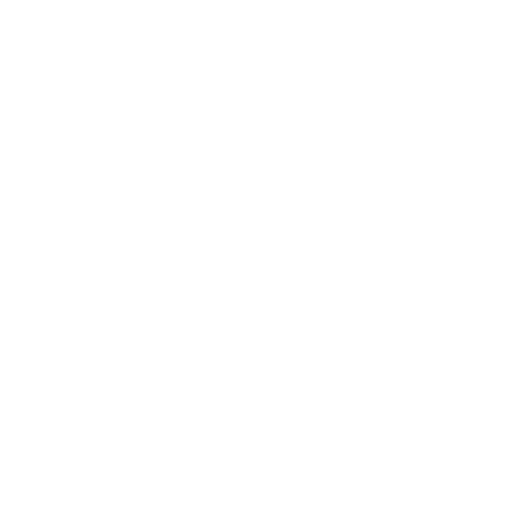
t = 0.00 s
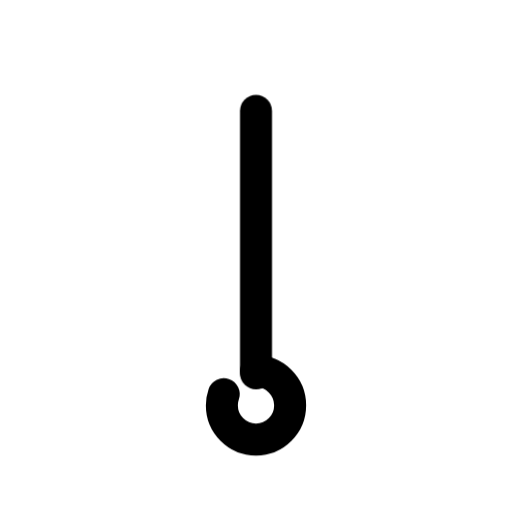
t = 0.47 s
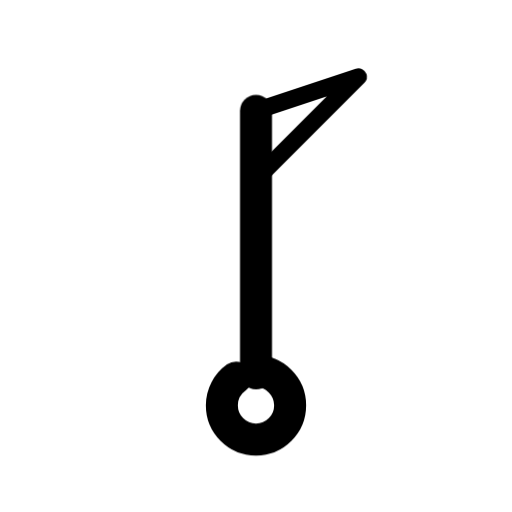
t = 0.85 s
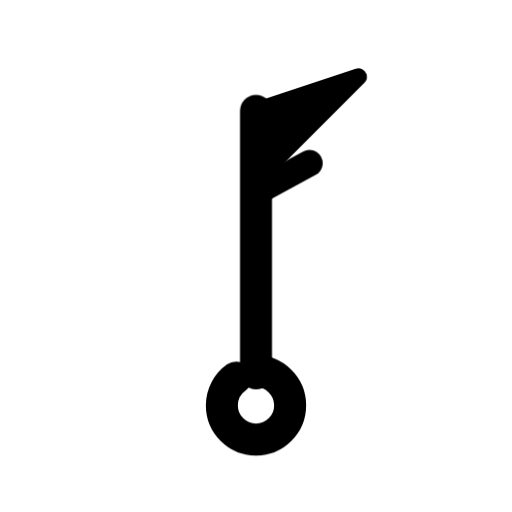
t = 1.25 s
t = 1.79 s: frame unchanged from t = 1.25 s, image omitted
t = 2.33 s: frame unchanged from t = 1.25 s, image omitted

The animated SVG that drew these frames (rendered in a browser with its animation timeline set to each time). Animation: 4 CSS @keyframes rules; one cycle of 2.65 s, repeats indefinitely.

<svg xmlns="http://www.w3.org/2000/svg" width="24" height="24" fill="none" stroke="currentColor" stroke-linecap="round" stroke-linejoin="round" stroke-width="2" viewBox="0 0 24 24">
    <!-- Generated by scripts/icon-expansion/generate.mjs -->
    <!-- Motion: trace each stroke from its own origin, accumulate the drawing, then hold before restarting. -->
    <style>
        @media (prefers-reduced-motion: no-preference) {
            @keyframes ira-stroke-wind-barb-n-55kt-0 { 0% { stroke-dashoffset: 1; opacity: 0; } 0.4% { opacity: 1; } 11.75%, 88% { stroke-dashoffset: 0; opacity: 1; } 100% { stroke-dashoffset: 0; opacity: 0; } }
            [data-ira-stroke-reveal="wind-barb-n-55kt"] [data-ira-line="0"] { stroke-dasharray: 1 1; animation: ira-stroke-wind-barb-n-55kt-0 2.65s cubic-bezier(.25,.65,.35,1) infinite; }
            @keyframes ira-stroke-wind-barb-n-55kt-1 { 0%, 11.75% { stroke-dashoffset: 1; opacity: 0; } 12.15% { opacity: 1; } 23.5%, 88% { stroke-dashoffset: 0; opacity: 1; } 100% { stroke-dashoffset: 0; opacity: 0; } }
            [data-ira-stroke-reveal="wind-barb-n-55kt"] [data-ira-line="1"] { stroke-dasharray: 1 1; animation: ira-stroke-wind-barb-n-55kt-1 2.65s cubic-bezier(.25,.65,.35,1) infinite; }
            @keyframes ira-stroke-wind-barb-n-55kt-2 { 0%, 23.5% { stroke-dashoffset: 1; opacity: 0; fill-opacity: 0; } 23.9% { opacity: 1; } 34.85% { fill-opacity: 0; } 35.25%, 88% { stroke-dashoffset: 0; opacity: 1; fill-opacity: 1; } 100% { stroke-dashoffset: 0; opacity: 0; fill-opacity: 1; } }
            [data-ira-stroke-reveal="wind-barb-n-55kt"] [data-ira-line="2"] { stroke-dasharray: 1 1; animation: ira-stroke-wind-barb-n-55kt-2 2.65s cubic-bezier(.25,.65,.35,1) infinite; }
            @keyframes ira-stroke-wind-barb-n-55kt-3 { 0%, 35.25% { stroke-dashoffset: 1; opacity: 0; } 35.65% { opacity: 1; } 47%, 88% { stroke-dashoffset: 0; opacity: 1; } 100% { stroke-dashoffset: 0; opacity: 0; } }
            [data-ira-stroke-reveal="wind-barb-n-55kt"] [data-ira-line="3"] { stroke-dasharray: 1 1; animation: ira-stroke-wind-barb-n-55kt-3 2.65s cubic-bezier(.25,.65,.35,1) infinite; }
        }
    </style>
    <g data-ira-stroke-reveal="wind-barb-n-55kt"><g transform="rotate(0 12 12)"><g stroke-width="1.5"><path data-ira-line="0" pathLength="1" d="M12 5.2L12 17.5"/><path data-ira-line="1" pathLength="1" d="M12 17.4A1.6 1.6 0 1 1 12 20.599999999999998A1.6 1.6 0 1 1 12 17.4z"/></g></g><g transform="rotate(0 12 12)"><g stroke-width="1.25"><path data-ira-line="2" pathLength="1" fill="currentColor" stroke-width=".8" d="M12 5.2l4.8 -1.6 -4.8 4.8z"/><path data-ira-line="3" pathLength="1" d="M12 9L14.5 7.65"/></g></g></g>
</svg>
